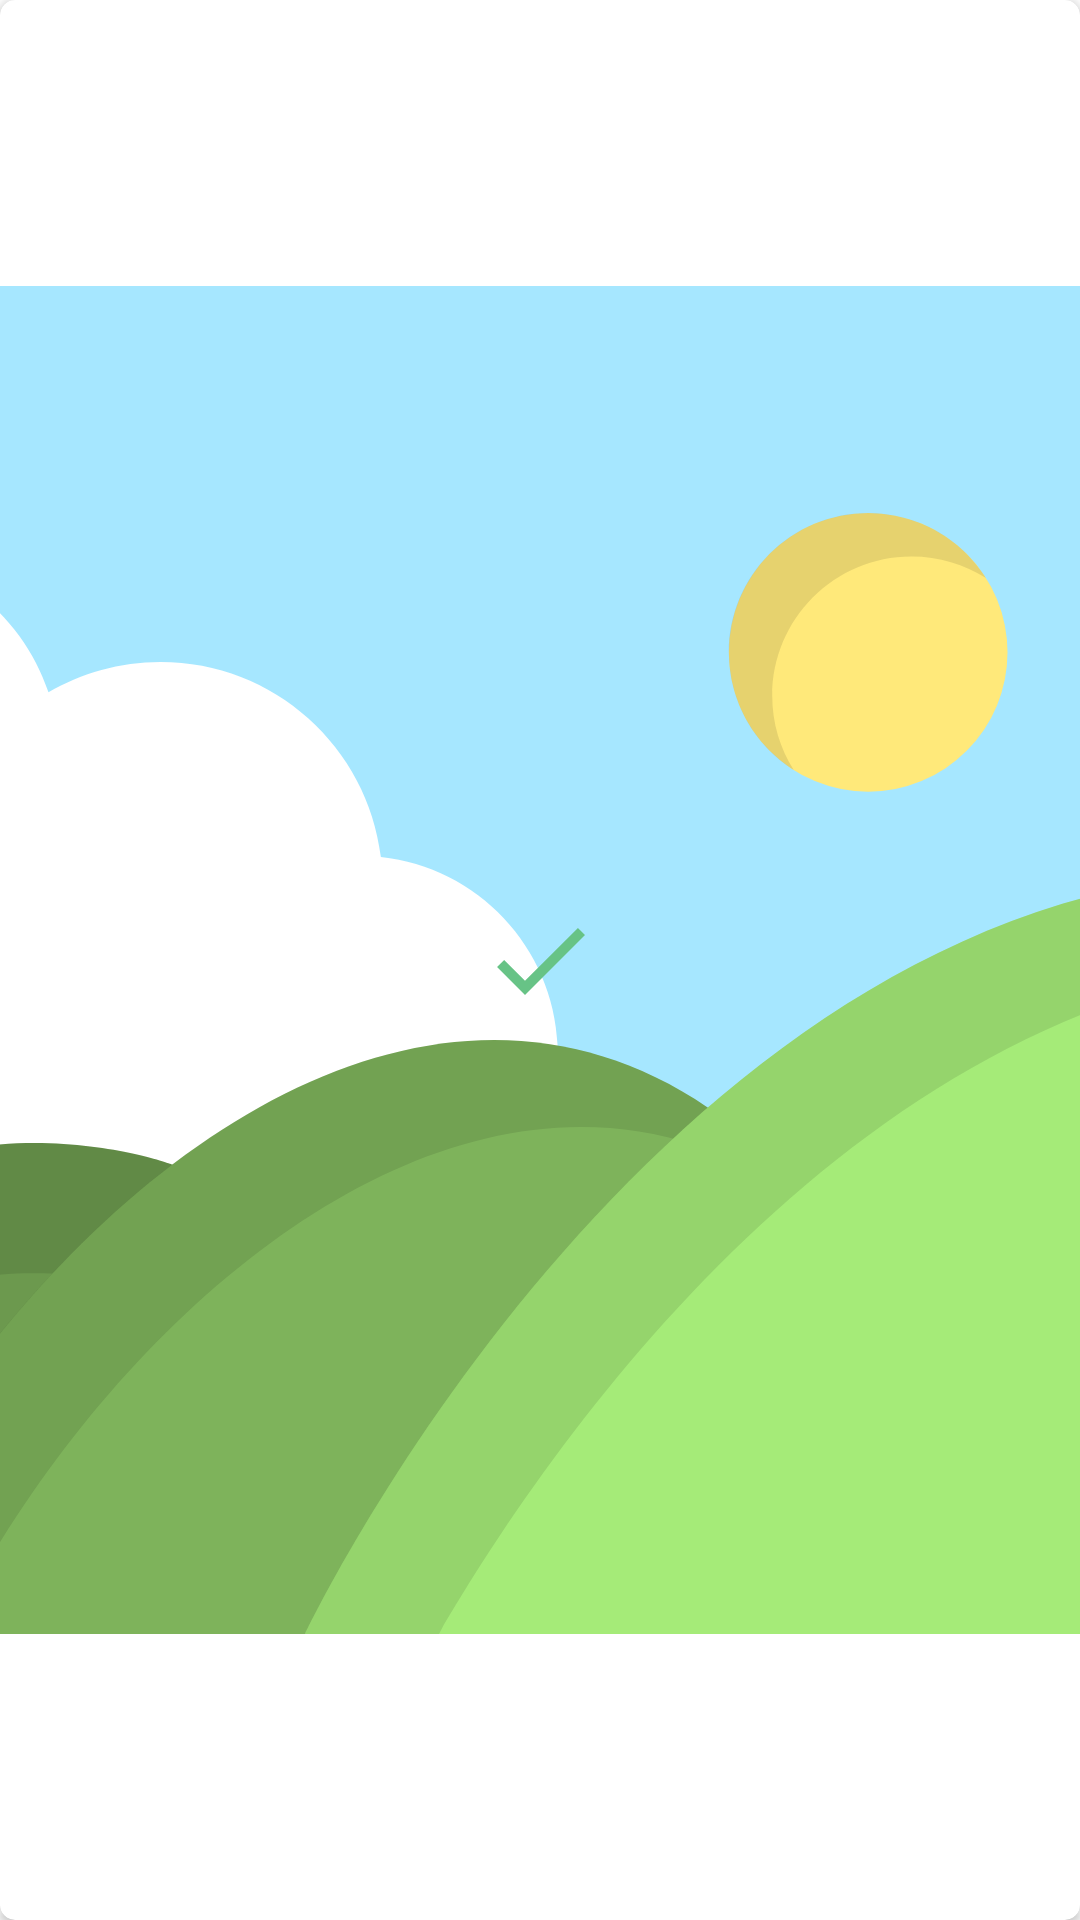

Here is an Android app screen rendered from its layout file. Give the layout XML and the strings, colors and styles it references.
<!-- AndroidManifest.xml: application theme Theme.DataRecoveryApp -->
<!-- res/layout/image_item.xml -->
<?xml version="1.0" encoding="utf-8"?>
<layout xmlns:android="http://schemas.android.com/apk/res/android"
    xmlns:app="http://schemas.android.com/apk/res-auto">

    <data>

    </data>

    <androidx.cardview.widget.CardView
        android:layout_width="match_parent"
        android:layout_height="80dp"
        app:cardCornerRadius="5dp"
        android:layout_margin="2dp"
        >

        <androidx.constraintlayout.widget.ConstraintLayout
            android:layout_height="match_parent"
            android:layout_width="match_parent">

            <ImageView
                android:id="@+id/imageView"
                android:layout_width="match_parent"
                android:layout_height="match_parent"
                app:layout_constraintLeft_toLeftOf="parent"
                app:layout_constraintRight_toRightOf="parent"
                app:layout_constraintTop_toTopOf="parent"
                android:scaleType="centerCrop"
                app:layout_constraintBottom_toBottomOf="parent"
                android:src="@drawable/ic_icon_gallery" />

            <ImageView
                android:id="@+id/iconTick"
                android:layout_width="40dp"
                android:layout_height="40dp"
                android:src="@drawable/ic_tick"
                app:layout_constraintLeft_toLeftOf="parent"
                app:layout_constraintRight_toRightOf="parent"
                app:layout_constraintTop_toTopOf="parent"
                app:layout_constraintBottom_toBottomOf="parent" />

        </androidx.constraintlayout.widget.ConstraintLayout>

    </androidx.cardview.widget.CardView>
</layout>
<!-- resources referenced by this layout -->
<resources>
  <!-- drawable ic_icon_gallery: vector/xml drawable (drawable, 2736 chars, omitted) -->
  <!-- drawable ic_tick (drawable) -->
  <vector xmlns:android="http://schemas.android.com/apk/res/android"
      android:width="24dp"
      android:height="24dp"
      android:tint="@color/greenCardColor"
      android:viewportWidth="24"
      android:viewportHeight="24">
      <path
          android:fillColor="@android:color/white"
          android:pathData="M9,16.17L4.83,12l-1.42,1.41L9,19 21,7l-1.41,-1.41z" />
  </vector>
  <style name="Theme.DataRecoveryApp" parent="Theme.MaterialComponents.DayNight.NoActionBar">
          
          <item name="colorPrimary">@color/purple_500</item>
          <item name="colorPrimaryVariant">@color/purple_700</item>
          <item name="colorOnPrimary">@color/white</item>
          
          <item name="colorSecondary">@color/teal_200</item>
          <item name="colorSecondaryVariant">@color/teal_700</item>
          <item name="colorOnSecondary">@color/black</item>
          
          <item name="android:statusBarColor" tools:targetApi="l">?attr/colorPrimaryVariant</item>
          
      </style>
  <color name="greenCardColor">#67C386</color>
  <color name="purple_500">#FF6200EE</color>
  <color name="purple_700">#FF3700B3</color>
  <color name="white">#FFFFFFFF</color>
  <color name="teal_200">#FF03DAC5</color>
  <color name="teal_700">#FF018786</color>
  <color name="black">#FF000000</color>
</resources>
